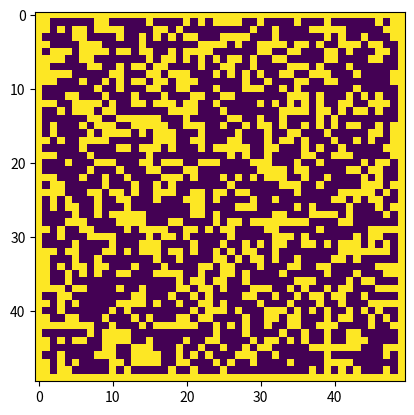

Generate this figure with matplotlib:
# -*- coding: utf-8 -*-
"""
AI Project one: Maze Generation and Solving
"""
import numpy as np
from matplotlib import pyplot
maze= np.zeros((50, 50))
import random

for x in range (50):
    for y in range (50):
        if (x==0) or (y==0) or (x==49) or (y==49):
            maze[x,y]= 1
        else:
            maze[x,y]= 0
            
for x in range (1,50):
    for y in range (1,50):
        num=random.random()
        if num>.6:
            maze[x,y]=1
img = pyplot.imshow(maze,interpolation='nearest')
pyplot.show()
